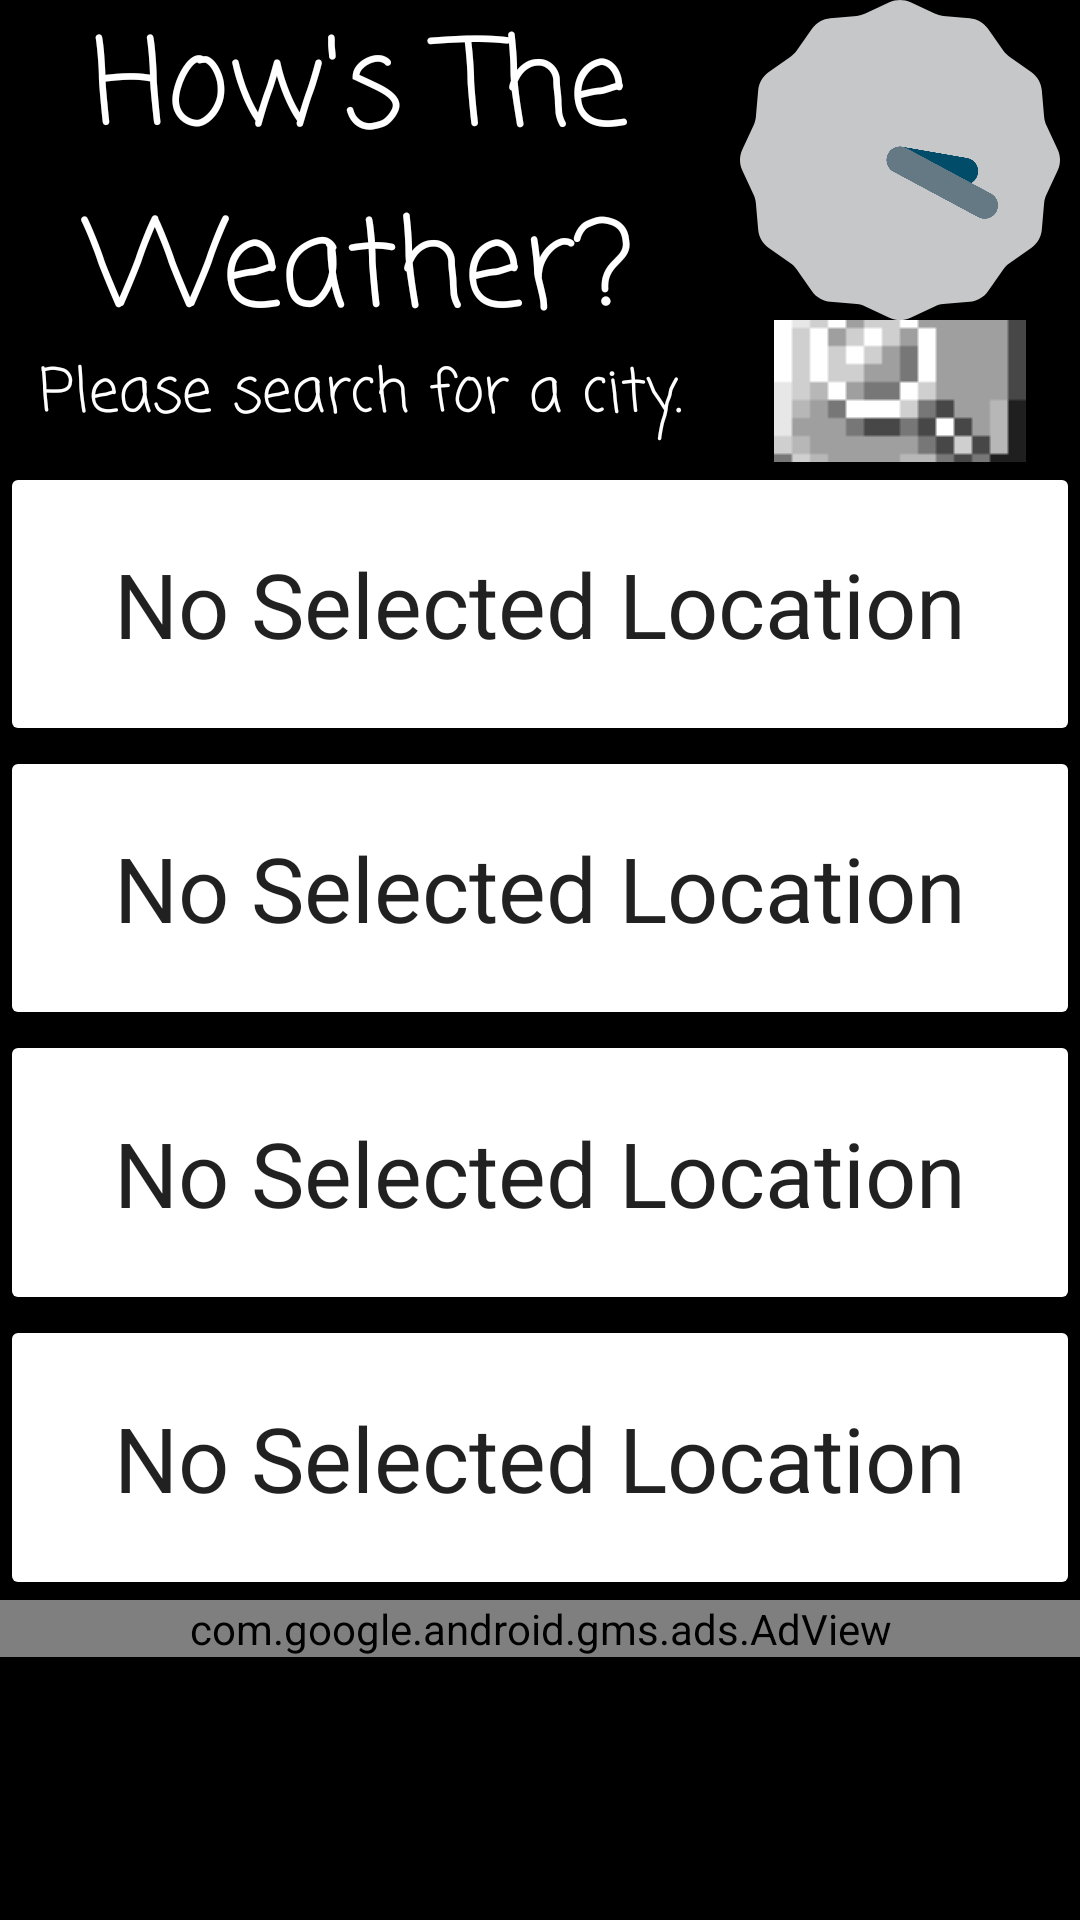

Android layout source for this screen:
<!-- AndroidManifest.xml: application theme Theme.Weather -->
<!-- res/layout/activity_main.xml -->
<?xml version="1.0" encoding="utf-8"?>
<LinearLayout xmlns:android="http://schemas.android.com/apk/res/android"
    xmlns:app="http://schemas.android.com/apk/res-auto"
    xmlns:tools="http://schemas.android.com/tools"
    android:layout_width="match_parent"
    android:layout_height="match_parent"
    android:orientation="vertical"
    android:background="@color/black"
    tools:context=".MainActivity">
    
    <LinearLayout
        android:layout_width="match_parent"
        android:layout_height="0dp"
        android:layout_weight="1"
        android:orientation="horizontal"
        android:gravity="center">
        <TextView
            android:layout_width="0dp"
            android:layout_height="match_parent"
            android:layout_weight="2"
            android:text="@string/title"
            android:fontFamily="casual"
            android:textSize="40dp"
            android:textColor="@color/white"
            android:textAlignment="center"
            />
        <AnalogClock
            android:layout_width="0dp"
            android:layout_height="match_parent"
            android:layout_weight="1"
            />
    </LinearLayout>
    
    <LinearLayout
        android:layout_width="match_parent"
        android:layout_height="0dp"
        android:layout_weight="4"
        android:orientation="vertical"
        android:gravity="center">
        <LinearLayout
            android:layout_width="match_parent"
            android:layout_height="0dp"
            android:layout_weight="1"
            android:orientation="horizontal">
            <EditText
                android:id="@+id/targetString"
                android:hint="Please search for a city."
                android:textSize="20dp"
                android:fontFamily="casual"
                android:textColor="@color/white"
                android:textColorHint="@color/gray"
                android:textAlignment="center"
                android:gravity="center"
                android:layout_width="0dp"
                android:layout_height="match_parent"
                android:layout_weight="2"
                />
            <ImageButton
                android:id="@+id/button_search"
                android:contentDescription="Search for the inputted city!"
                android:layout_width="0dp"
                android:layout_height="match_parent"
                android:layout_weight="1"
                android:src="@drawable/search_icon"
                android:background="@null"
                android:onClick="onImageButtonClick"
                />
        </LinearLayout>
        <Button
            android:id="@+id/currentLocation"
            style="@style/ButtonStyle"
        />
        <Button
            android:id="@+id/button_1"
            style="@style/ButtonStyle"
            />
        <Button
            android:id="@+id/button_2"
            style="@style/ButtonStyle"
            />
        <Button
            android:id="@+id/button_3"
            style="@style/ButtonStyle"
            />

    </LinearLayout>
    
    <LinearLayout
        android:layout_width="match_parent"
        android:layout_height="0dp"
        android:layout_weight="1">
        <com.google.android.gms.ads.AdView
            android:id="@+id/adView"
            android:layout_width="match_parent"
            android:layout_height="wrap_content"
            app:adSize="BANNER"
            app:adUnitId="Your own adUnitId" />
    </LinearLayout>

</LinearLayout>
<!-- resources referenced by this layout -->
<resources>
  <!-- drawable search_icon: png bitmap (drawable, 3773 bytes) -->
  <string name="title">How\'s The\nWeather?</string>
  <style name="ButtonStyle" parent="Theme.MaterialComponents.DayNight.DarkActionBar">
          <item name="android:layout_width">match_parent</item>
          <item name="android:layout_height">0dp</item>
          <item name="android:layout_weight">2</item>
          <item name="android:text">@string/default_button_text</item>
          <item name="android:textSize">30dp</item>
          <item name="android:backgroundTint">@color/dark_gray</item>
          <item name="android:onClick">onLocationButtonClick</item>
      </style>
  <style name="Theme.Weather" parent="Theme.MaterialComponents.DayNight.DarkActionBar">
          
          <item name="colorPrimary">@color/purple_500</item>
          <item name="colorPrimaryVariant">@color/purple_700</item>
          <item name="colorOnPrimary">@color/white</item>
          
          <item name="colorSecondary">@color/teal_200</item>
          <item name="colorSecondaryVariant">@color/teal_700</item>
          <item name="colorOnSecondary">@color/black</item>
          
          <item name="android:statusBarColor">?attr/colorPrimaryVariant</item>
          
      </style>
  <string name="default_button_text">No Selected Location</string>
  <!-- not gathered from this repository: default colours our renderer supplied (Android Studio template values) -->
  <color name="purple_500">#FF6200EE</color>
  <color name="purple_700">#FF3700B3</color>
  <color name="teal_200">#FF03DAC5</color>
  <color name="teal_700">#FF018786</color>
  <color name="black">#FF000000</color>
  <color name="white">#FFFFFFFF</color>
</resources>
